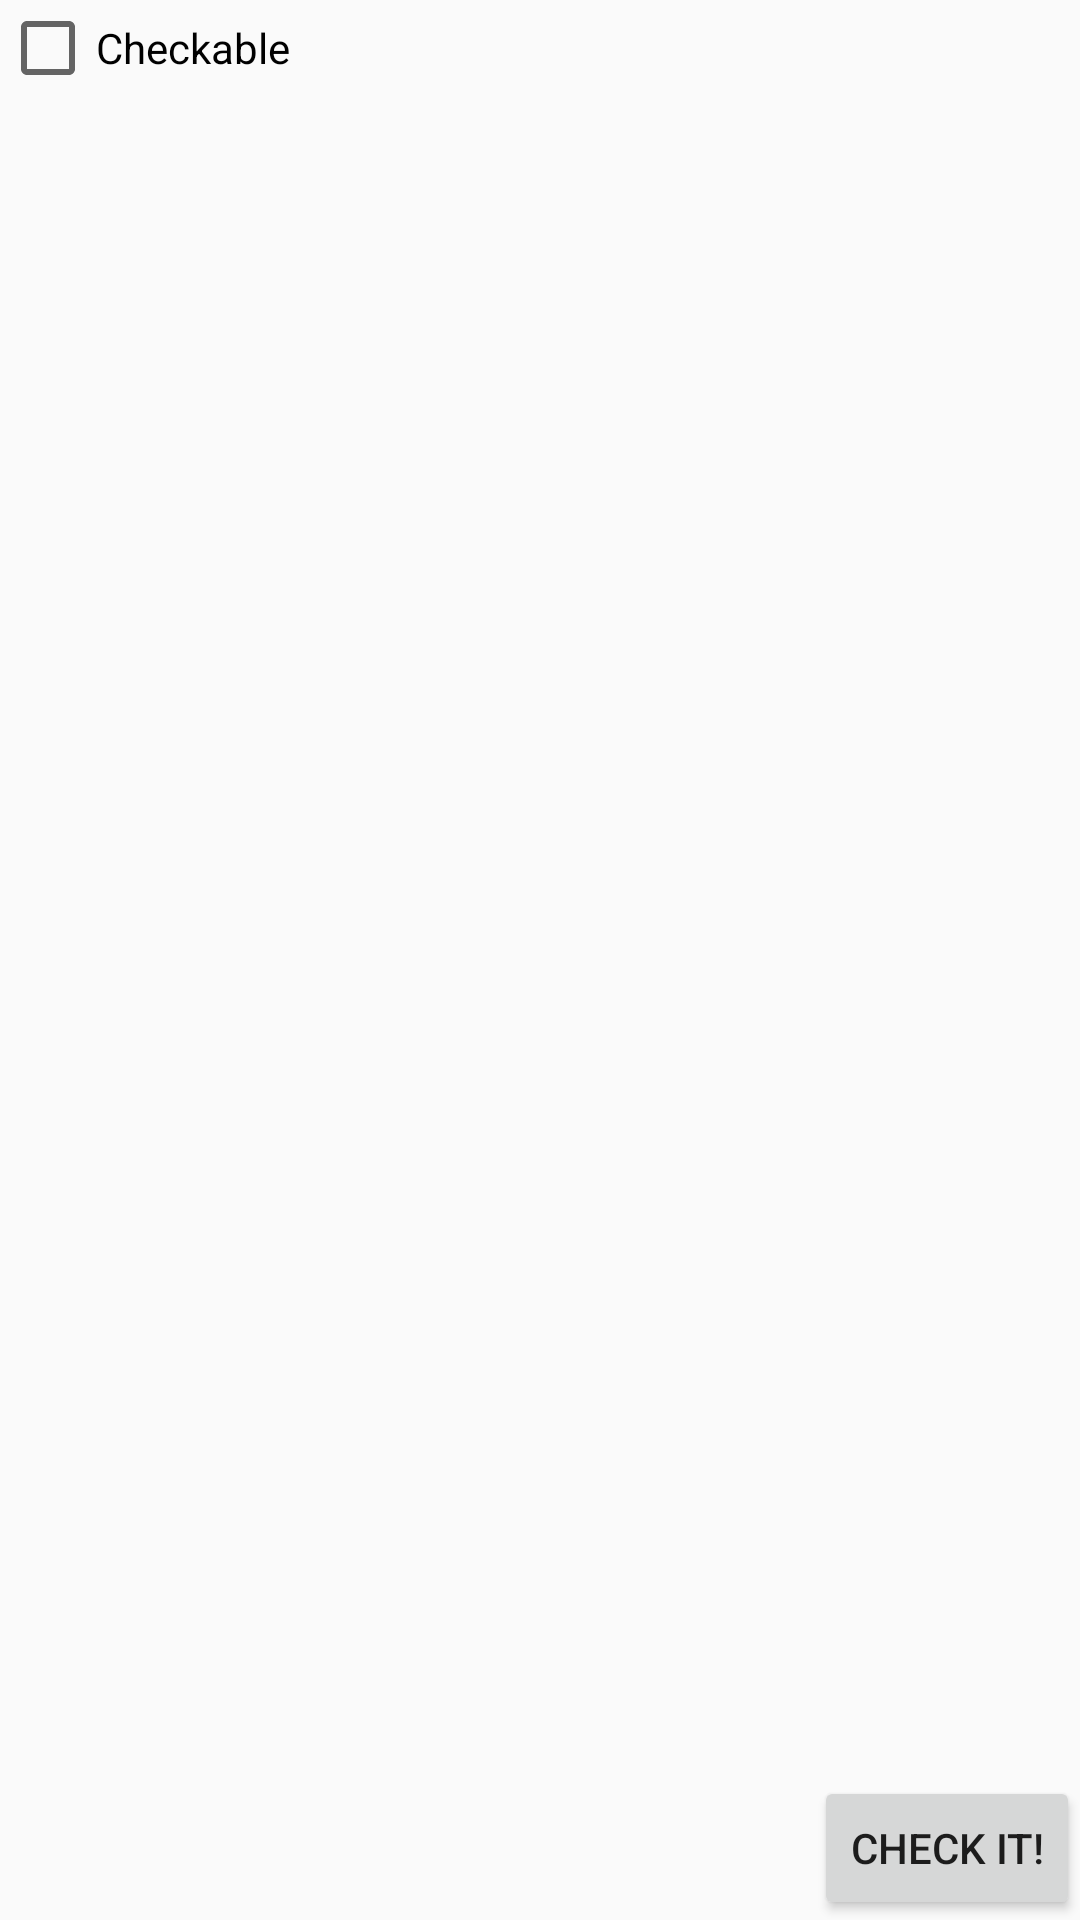

Layout XML and referenced resources for this Android screen:
<!-- AndroidManifest.xml: application theme AppTheme -->
<!-- res/layout/second_activity.xml -->
<?xml version="1.0" encoding="utf-8"?>
<RelativeLayout xmlns:android="http://schemas.android.com/apk/res/android"
    android:orientation="vertical" android:layout_width="match_parent"
    android:layout_height="match_parent">

    <CheckBox
        android:id="@+id/checkable"
        android:text="Checkable"
        android:layout_width="wrap_content"
        android:layout_height="wrap_content"
        android:layout_alignParentTop="true" />

    <Button
        android:id="@+id/checker"
        android:layout_width="wrap_content"
        android:layout_height="wrap_content"
        android:layout_alignParentBottom="true"
        android:layout_alignParentRight="true"
        android:text="Check it!" />

</RelativeLayout>
<!-- resources referenced by this layout -->
<resources>
  <style name="AppTheme" parent="AppTheme.Base" />
  <style name="AppTheme.Base" parent="@style/Theme.AppCompat.Light.NoActionBar">
          <item name="drawerArrowStyle">@style/AppTheme.Base.DrawerArrowStyle</item>
  
          <item name="windowActionModeOverlay">true</item>
  
          <item name="android:windowNoTitle">true</item>
          <item name="windowActionBar">false</item>
  
          <item name="colorPrimary">@color/colorPrimary</item>
          <item name="colorPrimaryDark">@color/colorPrimaryDark</item>
          <item name="colorAccent">@color/colorAccent</item>
      </style>
  <style name="AppTheme.Base.DrawerArrowStyle" parent="Widget.AppCompat.DrawerArrowToggle">
          <item name="spinBars">true</item>
      </style>
  <!-- not gathered from this repository: default colours our renderer supplied (Android Studio template values) -->
  <color name="colorPrimary">#FF6200EE</color>
  <color name="colorPrimaryDark">#FF3700B3</color>
  <color name="colorAccent">#FF03DAC5</color>
</resources>
